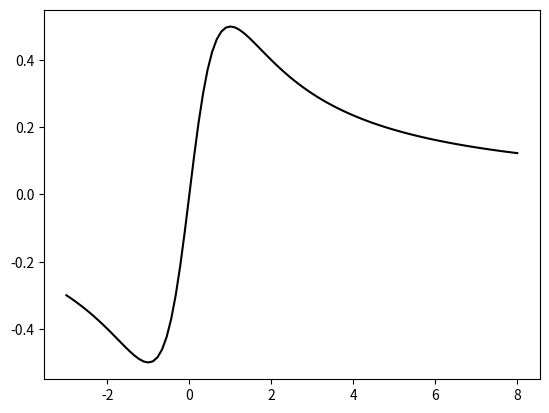

Generate this figure with matplotlib: (Note: this script raises an exception after producing the figure.)
import numpy as np
import matplotlib.pyplot as plt
from scipy.interpolate import interp1d

plik_sciezka1 = 'interpolacja_n5_row.txt'
plik_sciezka2 = 'interpolacja_n5_czeb.txt'

def wczytaj_i_interpoluj(plik_sciezka, kolor_krzywej, etykieta):
    x = []
    y = []

    with open(plik_sciezka, 'r') as plik:
        for linia in plik:
            wartosci = linia.split() 
            x.append(float(wartosci[0]))
            y.append(float(wartosci[1]))

    x = np.array(x)
    y = np.array(y)

    f = interp1d(x, y, kind='cubic')
    x_nowe = np.linspace(min(x), max(x), num=500, endpoint=True)
    plt.plot(x_nowe, f(x_nowe), '-', color=kolor_krzywej, label=etykieta)

def f(x):
    return x / (1 + x**2)

x = np.linspace(-3, 8, 100)

xcz = [7.81259, 6.38909, 3.9235, 1.0765, -1.38909, -2.81259]
ycz = [f(i) for i in xcz]

xr = [-3, -0.8, 1.4, 3.6, 5.8, 8]
yr = [f(i) for i in xr]

plt.plot(x, f(x), 'black', label='Funkcja interpolowana')

wczytaj_i_interpoluj(plik_sciezka1, 'red', 'Interpolacja równomierna')
wczytaj_i_interpoluj(plik_sciezka2, 'blue', 'Interpolacja Czybyszewa')

plt.plot(xr, yr, 'ro', label='Węzły funkcji')  
plt.plot(xcz, ycz, 'bo', label='Węzły funkcji') 

plt.legend()
plt.xlabel('x', fontsize=12)
plt.ylabel('f(x)', fontsize=12)
plt.grid(True)
plt.xlim(-3, 8) 
plt.title('n = 5')
plt.savefig('n=5.png', format='png', dpi=600)
